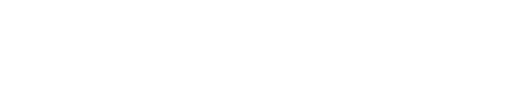
t = 0.00 s
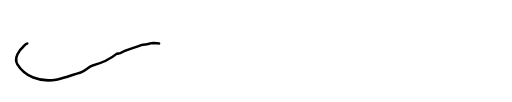
t = 1.30 s
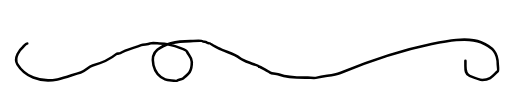
t = 2.80 s
t = 4.05 s: frame unchanged from t = 2.80 s, image omitted
t = 5.30 s: frame unchanged from t = 2.80 s, image omitted
t = 6.55 s: frame unchanged from t = 2.80 s, image omitted

The animated SVG that drew these frames (rendered in a browser with its animation timeline set to each time). Animation: 3 CSS @keyframes rules; one cycle of 8.20 s, repeats indefinitely.

<!--?xml version="1.0" encoding="utf-8"?-->
<svg viewBox="0 0 1000 200" xmlns="http://www.w3.org/2000/svg">
  <path d="M 51.46 85.154 C 48.426 85.154 44.878 90.581 43.185 91.975 C 37.59 96.589 24.205 112.979 32.154 126.081 C 45.843 148.653 75.396 162.928 110.761 155.64 C 127.096 152.273 141.293 146.113 156.271 141.998 C 164.627 139.701 171.46 130.623 179.714 128.355 C 194.983 124.159 215.866 114.468 226.603 105.618 C 227.525 104.858 231.762 105.554 233.497 104.481 C 246.223 96.613 261.28 94.166 274.87 88.565 C 280.646 86.185 287.061 88.307 292.798 85.154 C 295.401 83.724 307.185 85.154 310.726 85.154 C 328.361 85.154 337.4 88.191 352.098 94.249 C 354.724 95.332 363.431 98.403 364.511 101.07 C 367.326 108.034 374.163 111.994 374.163 121.534 C 374.163 140.255 368.58 144.327 357.614 153.366 C 355.553 155.066 347.057 156.641 345.203 158.17 C 343.65 159.451 325.778 157.297 321.759 155.64 C 297.346 145.577 290.394 111.01 306.588 97.66 C 321.931 85.012 342.531 80.607 371.405 80.607 C 375.159 80.607 392.442 78.622 394.849 80.607 C 397.86 83.088 402.135 80.511 404.261 84.017 C 404.467 84.357 410.019 84.897 410.019 85.154 C 410.019 86.077 430.058 96.256 433.464 97.66 C 446.147 102.888 460.056 107.076 467.94 113.576 C 474.321 118.836 486.11 122.202 495.522 126.081 C 498.295 127.224 506.555 128.827 506.555 130.629 C 507.934 130.629 526.189 141.13 527.241 141.998 C 530.42 144.618 541.536 144.48 546.548 146.545 C 561.667 152.777 583.667 152.229 601.711 152.229 C 606.651 152.229 614.982 153.509 619.639 152.229 C 634.895 148.037 651.352 148.821 665.148 143.134 C 716.354 122.028 781.62 99.235 844.427 86.291 C 870.993 80.816 914.345 71.909 940.962 82.88 C 965.159 92.854 974.061 104.168 974.061 126.081 C 974.061 127.488 975.648 138.415 974.061 139.724 C 965.749 146.576 961.018 156.777 943.721 156.777 C 938.334 156.777 923.767 150.826 918.897 148.819 C 910.742 145.457 910.623 137.234 910.623 129.492 C 910.623 128.882 910.623 119.26 910.623 119.26" style="stroke: black; fill: none; stroke-width: 5; stroke-linecap: round;" class="jZZrgNKz_0"></path>
<style>.jZZrgNKz_0{stroke-dasharray:1413 1415;stroke-dashoffset:1414;animation:jZZrgNKz_draw_0 8200ms linear 0ms infinite,jZZrgNKz_fade 8200ms linear 0ms infinite;}@keyframes jZZrgNKz_draw{100%{stroke-dashoffset:0;}}@keyframes jZZrgNKz_fade{0%{stroke-opacity:1;}95.1219512195122%{stroke-opacity:1;}100%{stroke-opacity:0;}}@keyframes jZZrgNKz_draw_0{9.75609756097561%{stroke-dashoffset: 1414}34.146341463414636%{ stroke-dashoffset: 0;}100%{ stroke-dashoffset: 0;}}</style></svg>